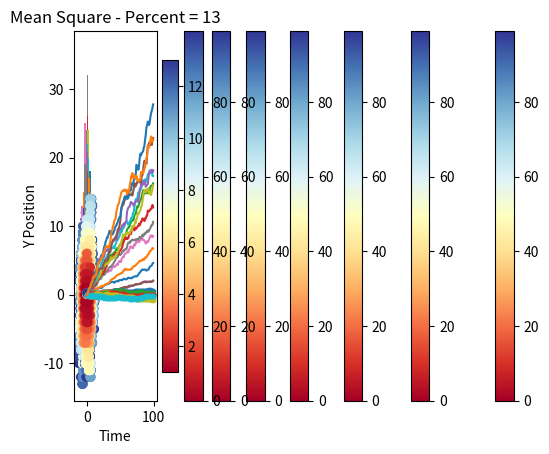

Reproduce this figure in Python.
import matplotlib.pyplot as plt

import numpy as np

from scipy.stats import norm

import random as rand

import sys

from mpl_toolkits import mplot3d


def calculate_delta(percent):
    chance = rand.randint(1, 100)
    if 1 <= chance <= percent:
        return -1
    elif percent <= chance <= 2 * percent:
        return 1
    else:
        return 0


data = {}
diffusion_coefficients_y = []
diffusion_coefficients_x = []
for percent in range(1, 15, 2):
    data[percent] = np.zeros((100, 100), dtype=object)
    for point in range(len(data[percent])):
        # For loop that simulates a point updating 100 times
        for second in range(len(data[percent][point])):
            delta_x = calculate_delta(percent)
            delta_y = calculate_delta(percent)
            if second == 0:
                data[percent][point][second] = (0, 0)
            else:
                data[percent][point][second] = (
                    data[percent][point][second - 1][0] + delta_x, data[percent][point][second - 1][1] + delta_y)

    t_99_X = []
    t_99_Y = []
    for point in data[percent]:
        t_99_X.append(point[99][0])
        t_99_Y.append(point[99][1])
    plt.hist(t_99_X)
    (mu, sigma) = norm.fit(t_99_X)
    plt.title(r'$\mathrm{Histogram\ of\ X\ Position\ } %i\ \mu=%.3f,\ \sigma=%.3f$' % (int(percent), mu, sigma))
    plt.xlabel("Position")
    plt.ylabel("Frequency")
    plt.show()

    plt.hist(t_99_Y)
    (mu, sigma) = norm.fit(t_99_Y)
    plt.title(r'$\mathrm{Histogram\ of\ Y\ Position\ } %i\ \mu=%.3f,\ \sigma=%.3f$' % (int(percent), mu, sigma))
    plt.xlabel("Position")
    plt.ylabel("Frequency")
    plt.show()
    X_Array = np.zeros((100, 100))
    for point in range(len(X_Array)):
        for time in range(len(X_Array)):
            X_Array[point][time] = data[percent][point][time][0]

    Y_Array = np.zeros((100, 100))
    for point in range(len(Y_Array)):
        for time in range(len(Y_Array)):
            Y_Array[point][time] = data[percent][point][time][1]

    X_Array2 = np.transpose(X_Array)
    Y_Array2 = np.transpose(Y_Array)

    X_Mean = []
    Y_Mean = []
    T_Vals = []

    for time in range(len(X_Array2)):
        X_Mean.append(np.mean(X_Array2[time]))

    for time in range(len(Y_Array2)):
        Y_Mean.append(np.mean(Y_Array2[time]))

    for time in range(len(X_Array2)):
        T_Vals.append(time)

    plt.plot(T_Vals, X_Mean, '.')
    plt.xlabel("Time")
    plt.ylabel("X Position")
    plt.title("Mean - Percent = " + str(percent))
    plt.show()

    plt.plot(T_Vals, Y_Mean, '.')
    plt.xlabel("Time")
    plt.ylabel("Y Position")
    plt.title("Mean - Percent = " + str(percent))
    plt.show()

    X_mean_square = []
    Y_mean_square = []
    X_Array2placeholder = X_Array2.copy()
    Y_Array2placeholder = Y_Array2.copy()
    for time in range(len(X_Array2)):
        for position in range(len(X_Array2[time])):
            X_Array2placeholder[time][position] = X_Array2[time][position] ** 2
        X_mean_square.append(np.mean(X_Array2placeholder[time]))
    for time in range(len(Y_Array2)):
        for position in range(len(Y_Array2[time])):
            Y_Array2placeholder[time][position] = Y_Array2[time][position] ** 2
        Y_mean_square.append(np.mean(Y_Array2placeholder[time]))

    plt.plot(T_Vals, X_mean_square)
    plt.xlabel("Time")
    plt.ylabel("X Position")
    plt.title("Mean Square - Percent = " + str(percent))
    plt.show()
    plt.plot(T_Vals, Y_mean_square)
    plt.xlabel("Time")
    plt.ylabel("Y Position")
    plt.title("Mean Square - Percent = " + str(percent))
    plt.show()

    
    m_x, b_x = np.polyfit(T_Vals, X_mean_square, 1)
    m_y, b_y = np.polyfit(T_Vals, Y_mean_square, 1)
    diffusion_coefficients_x.append(m_x)
    diffusion_coefficients_y.append(m_y)


    X_Vals = []
    for i in X_Array2:
        for j in i:
            X_Vals.append(j)
    Y_Vals = []
    for i in Y_Array2:
        for j in i:
            Y_Vals.append(j)
    T_Vals2 = []
    placeholder = []
    for i in range(100):
        for j in range(100):
            T_Vals2.append([i])
    X_Vals = X_Vals[::-1]
    Y_Vals = Y_Vals[::-1]
    T_Vals2 = T_Vals2[::-1]
    cm = plt.cm.get_cmap('RdYlBu')
    sc = plt.scatter(X_Vals, Y_Vals, c=T_Vals2, cmap=cm)
    plt.colorbar(sc)
    plt.show(sc)
    print(np.mean(T_Vals2))

percents = []
for i in range(1, 15, 2):
    percents.append(i)
cm = plt.cm.get_cmap('RdYlBu')
sc = plt.scatter(diffusion_coefficients_x, diffusion_coefficients_y, c=percents, cmap=cm)
plt.colorbar(sc)
plt.show(sc)